Run: headless pygame with SDL's dummy video driver; simulated clock (each Clock.tick advances the game by its frame time, no real sleeping); random seed 0; keys injected as events and as key.get_pressed() state; no mouse input.
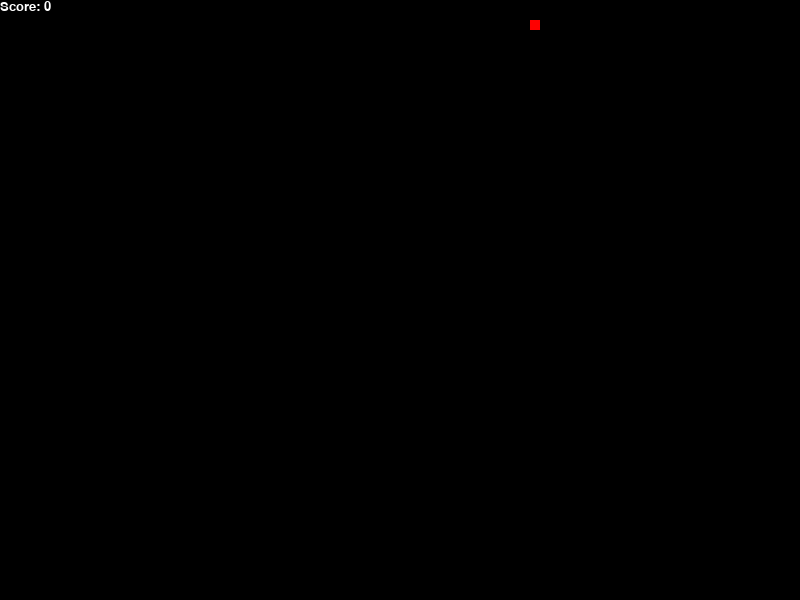
Frame 1 of 4 · flips 1–60 · no input
Frame 2 of 4 · flips 61–180 · tapped SPACE, RETURN · held RIGHT (→), D · screen unchanged from frame 1, image omitted
Frame 3 of 4 · flips 181–300 · held DOWN (↓), S · screen unchanged from frame 2, image omitted
Frame 4 of 4 · flips 301–420 · held LEFT (←), A, UP (↑), W · screen unchanged from frame 3, image omitted

The pygame program that drew these frames:

# pylint: skip-file
# pytype: skip-file
import random
import sys

import pygame

# Initialize Pygame
pygame.init()

# Screen dimensions
SCREEN_WIDTH = 800
SCREEN_HEIGHT = 600

# Colors
BLACK = (0, 0, 0)
GREEN = (0, 255, 0)
RED = (255, 0, 0)
WHITE = (255, 255, 255)

# Set up the display
screen = pygame.display.set_mode((SCREEN_WIDTH, SCREEN_HEIGHT))
pygame.display.set_caption("Snake Game")

# Frame rate
clock = pygame.time.Clock()
FPS = 10

# Grid size
GRID_SIZE = 10


# Snake class
class Snake:
  def __init__(self):
    self.length = 1
    self.positions = [((SCREEN_WIDTH // 2), (SCREEN_HEIGHT // 2))]
    self.direction = random.choice(["up", "down", "left", "right"])
    self.color = GREEN
    self.score = 0
    self.speed = 10

  def move(self):
    cur_x, cur_y = self.positions[0]
    if self.direction == "up":
      new_head = (cur_x, cur_y - GRID_SIZE)
    elif self.direction == "down":
      new_head = (cur_x, cur_y + GRID_SIZE)
    elif self.direction == "left":
      new_head = (cur_x - GRID_SIZE, cur_y)
    elif self.direction == "right":
      new_head = (cur_x + GRID_SIZE, cur_y)
    self.positions.insert(0, new_head)
    if len(self.positions) > self.length:
      self.positions.pop()

  def grow(self):
    self.length += 1
    self.score += 1
    self.speed += 1
    global FPS
    FPS = min(
        60,
        self.speed)  # Cap the FPS at 60 to prevent it from getting too fast.


# Food class
class Food:
  def __init__(self):
    self.position = (0, 0)
    self.color = RED
    self.randomize_position()

  def randomize_position(self):
    self.position = (
        random.randint(0, (SCREEN_WIDTH // GRID_SIZE) - 1) * GRID_SIZE,
        random.randint(0, (SCREEN_HEIGHT // GRID_SIZE) - 1) * GRID_SIZE,
    )


# Main game loop
def main():
  # Game initialization
  snake = Snake()
  food = Food()

  while True:
    for event in pygame.event.get():
      if event.type == pygame.QUIT:
        pygame.quit()
        sys.exit()
      elif event.type == pygame.KEYDOWN:
        if event.key == pygame.K_UP and snake.direction != "down":
          snake.direction = "up"
        elif event.key == pygame.K_DOWN and snake.direction != "up":
          snake.direction = "down"
        elif event.key == pygame.K_LEFT and snake.direction != "right":
          snake.direction = "left"
        elif event.key == pygame.K_RIGHT and snake.direction != "left":
          snake.direction = "right"

    # Game logic
    snake.move()
    if snake.positions[0] == food.position:
      snake.grow()
      food.randomize_position()

    # Check for collisions
    if snake.positions[0] in snake.positions[1:]:
      # Game over logic
      print("Game Over! Your score was:", snake.score)
      pygame.quit()
      sys.exit()

    # Render the game state
    screen.fill(BLACK)
    for pos in snake.positions:
      pygame.draw.rect(
          screen,
          snake.color,
          pygame.Rect(pos[0], pos[1], GRID_SIZE, GRID_SIZE),
      )
    pygame.draw.rect(
        screen,
        food.color,
        pygame.Rect(food.position[0], food.position[1], GRID_SIZE, GRID_SIZE),
    )
    # Display the score
    font = pygame.font.SysFont("arial", 20)
    score_text = font.render("Score: " + str(snake.score), True, WHITE)
    screen.blit(score_text, [0, 0])

    pygame.display.update()
    clock.tick(FPS)


if __name__ == "__main__":
  main()
